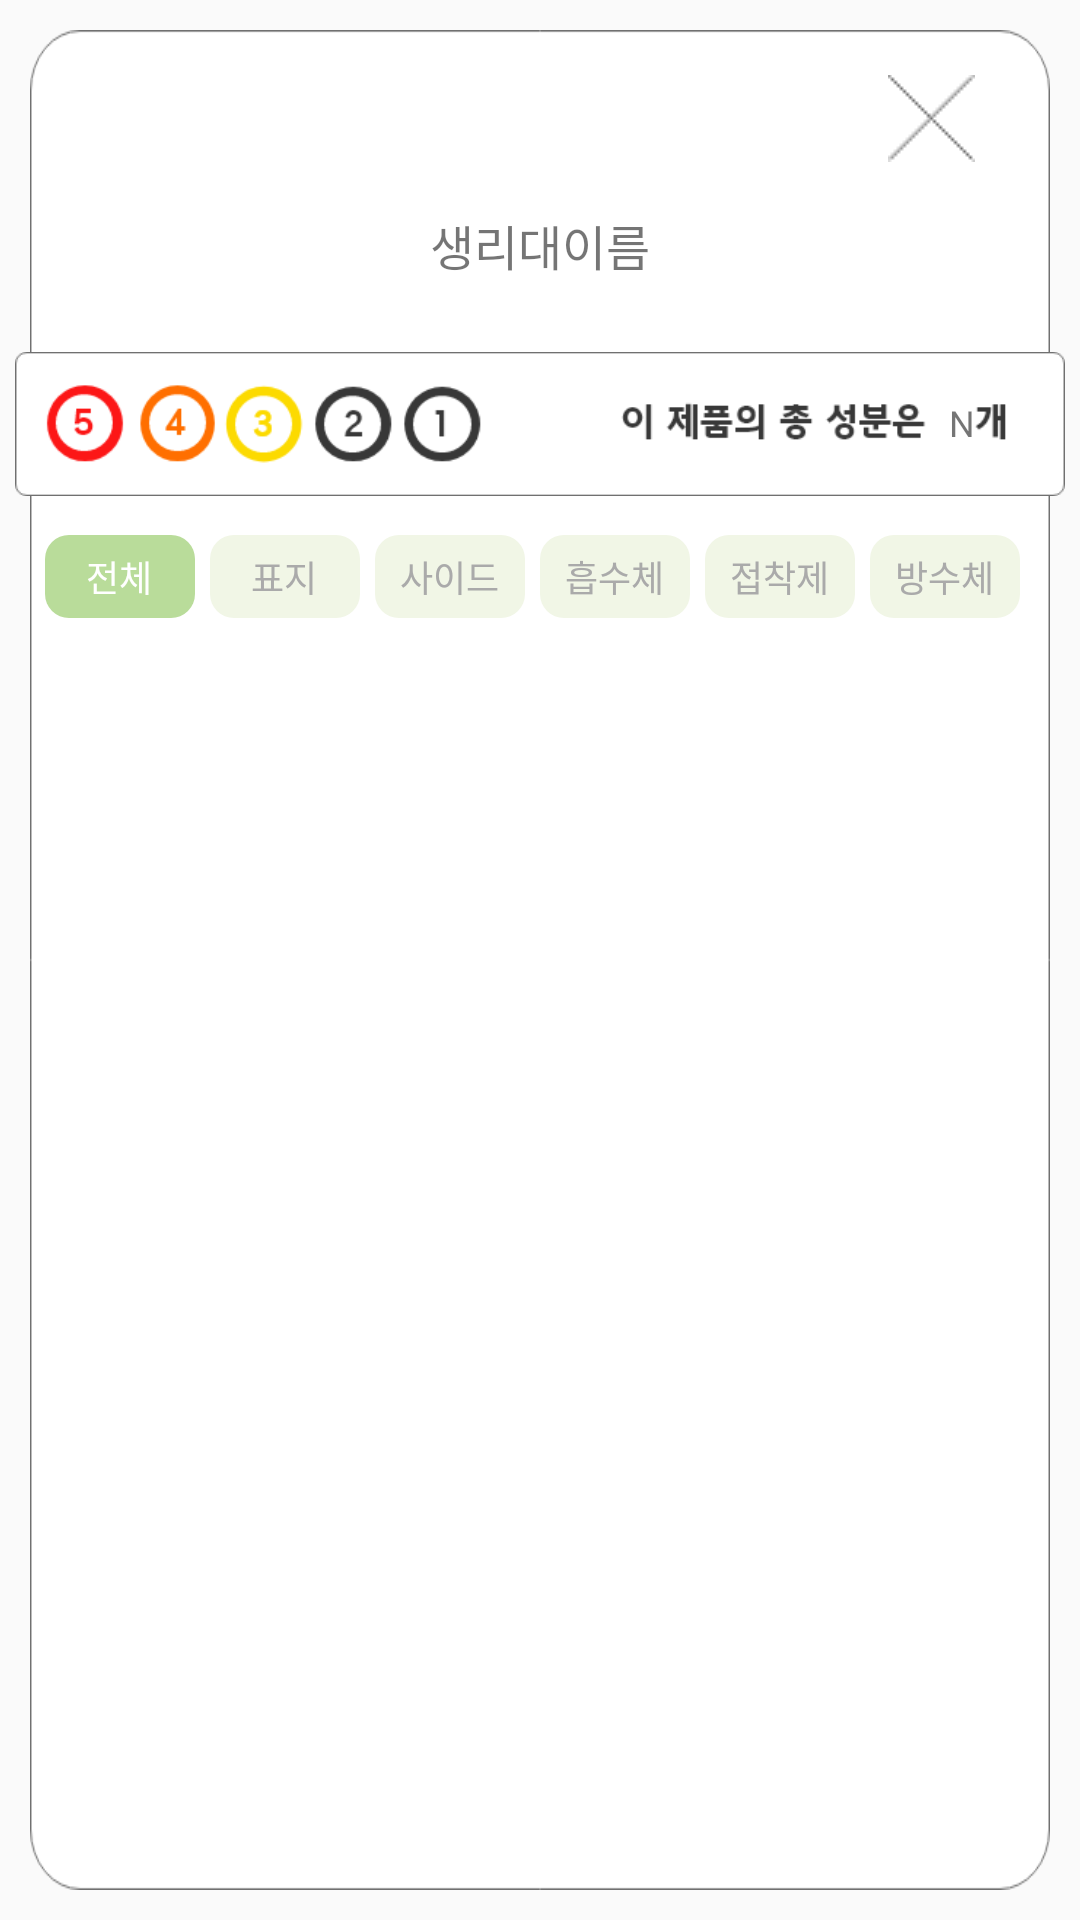

Layout XML and referenced resources for this Android screen:
<!-- AndroidManifest.xml: application theme Theme.AppCompat.Light.NoActionBar -->
<!-- res/layout/pad_ingredient_frag.xml -->
<?xml version="1.0" encoding="utf-8"?>
<RelativeLayout xmlns:android="http://schemas.android.com/apk/res/android"
    xmlns:app="http://schemas.android.com/apk/res-auto"
    xmlns:tools="http://schemas.android.com/tools"
    android:layout_width="match_parent"
    android:layout_height="match_parent"
    android:layout_centerInParent="false"
    android:layout_centerHorizontal="false"
    android:orientation="vertical">

    <ImageView
        android:id="@+id/searchBackground2"
        android:layout_width="wrap_content"
        android:layout_height="wrap_content"
        android:layout_marginStart="10dp"
        android:layout_marginLeft="10dp"
        android:layout_marginTop="10dp"
        android:layout_marginEnd="10dp"
        android:layout_marginRight="10dp"
        android:layout_marginBottom="10dp"
        android:scaleType="fitXY"
        app:srcCompat="@drawable/san2_background" />

    <ImageView
        android:id="@+id/exitButton2"
        android:layout_width="wrap_content"
        android:layout_height="wrap_content"
        android:layout_alignTop="@id/searchBackground"
        android:layout_alignRight="@id/searchBackground2"
        android:layout_marginTop="20dp"
        android:layout_marginRight="20dp"
        android:padding="5dp"
        app:srcCompat="@drawable/san2_exit" />

    <LinearLayout
        android:layout_width="match_parent"
        android:layout_height="545dp"
        android:orientation="vertical">

        <TextView
            android:id="@+id/p_pad_name"
            android:layout_width="wrap_content"
            android:layout_height="wrap_content"
            android:layout_gravity="center"
            android:layout_marginTop="70dp"
            android:fontFamily="@font/goyangeb"
            android:maxWidth="300dp"
            android:text="생리대이름"
            android:textSize="16sp" />

        <FrameLayout
            android:layout_width="wrap_content"
            android:layout_height="wrap_content"
            android:layout_gravity="center_horizontal"
            android:layout_marginTop="12dp">

            <ImageView
                android:id="@+id/imageView17"
                android:layout_width="350dp"
                android:layout_height="58dp"
                android:layout_marginTop="7dp"
                app:srcCompat="@drawable/san3_total_ingre" />

            <TextView
                android:id="@+id/ingre_num"
                android:layout_width="wrap_content"
                android:layout_height="wrap_content"
                android:layout_gravity="right|center_vertical"
                android:layout_marginTop="3dp"
                android:layout_marginRight="30dp"
                android:fontFamily="@font/goyangeb"
                android:text="N"
                android:textSize="12sp" />
        </FrameLayout>


        <RadioGroup
            android:id="@+id/gradegroup"
            android:layout_width="wrap_content"
            android:layout_height="wrap_content"
            android:layout_gravity="center"
            android:layout_marginTop="8dp"
            android:layout_marginBottom="8dp"
            android:orientation="horizontal">

            <RadioButton
                android:id="@+id/all"
                android:layout_width="50dp"
                android:layout_height="wrap_content"
                android:layout_marginEnd="5dp"
                android:layout_weight="1"
                android:background="@drawable/ingre_selector"
                android:button="@android:color/transparent"
                android:checked="true"
                android:fontFamily="@font/goyangb"
                android:padding="5dp"
                android:text="전체"
                android:textAlignment="center"
                android:textColor="@drawable/ingre_color"
                android:textSize="12sp" />

            <RadioButton
                android:id="@+id/cover_btn"
                android:layout_width="50dp"
                android:layout_height="wrap_content"
                android:layout_marginEnd="5dp"
                android:background="@drawable/ingre_selector"
                android:button="@android:color/transparent"
                android:fontFamily="@font/goyangb"
                android:padding="5dp"
                android:text="표지"
                android:textAlignment="center"
                android:textColor="@drawable/ingre_color"
                android:textSize="12sp" />

            <RadioButton
                android:id="@+id/side_btn"
                android:layout_width="50dp"
                android:layout_height="wrap_content"
                android:layout_marginEnd="5dp"
                android:background="@drawable/ingre_selector"
                android:button="@android:color/transparent"
                android:fontFamily="@font/goyangb"
                android:padding="5dp"
                android:text="사이드"
                android:textAlignment="center"
                android:textColor="@drawable/ingre_color"
                android:textSize="12sp" />

            <RadioButton
                android:id="@+id/absorber_btn"
                android:layout_width="50dp"
                android:layout_height="wrap_content"
                android:layout_marginEnd="5dp"
                android:background="@drawable/ingre_selector"
                android:button="@android:color/transparent"
                android:fontFamily="@font/goyangb"
                android:padding="5dp"
                android:text="흡수체"
                android:textAlignment="center"
                android:textColor="@drawable/ingre_color"
                android:textSize="12sp" />

            <RadioButton
                android:id="@+id/adhesive_btn"
                android:layout_width="50dp"
                android:layout_height="wrap_content"
                android:layout_marginEnd="5dp"
                android:background="@drawable/ingre_selector"
                android:button="@android:color/transparent"
                android:fontFamily="@font/goyangb"
                android:padding="5dp"
                android:text="접착제"
                android:textAlignment="center"
                android:textColor="@drawable/ingre_color"
                android:textSize="12sp" />

            <RadioButton
                android:id="@+id/water_btn"
                android:layout_width="50dp"
                android:layout_height="wrap_content"
                android:layout_marginEnd="5dp"
                android:background="@drawable/ingre_selector"
                android:button="@android:color/transparent"
                android:fontFamily="@font/goyangb"
                android:padding="5dp"
                android:text="방수체"
                android:textAlignment="center"
                android:textColor="@drawable/ingre_color"
                android:textSize="12sp" />
        </RadioGroup>

        <androidx.recyclerview.widget.RecyclerView
            android:id="@+id/ingrecycler1"
            android:layout_width="wrap_content"
            android:layout_height="wrap_content"
            android:layout_gravity="center">

        </androidx.recyclerview.widget.RecyclerView>


    </LinearLayout>
</RelativeLayout>
<!-- resources referenced by this layout -->
<resources>
  <!-- drawable ingre_color (drawable) -->
  <?xml version="1.0" encoding="utf-8"?>
  <selector xmlns:android="http://schemas.android.com/apk/res/android">
  
      <item android:state_checked="true"
          android:color = "@android:color/white"/>
      <item android:state_checked="false"
          android:color = "@android:color/darker_gray"/>
  
  
  </selector>
  <!-- drawable ingre_selector (drawable) -->
  <?xml version="1.0" encoding="utf-8"?>
  <selector xmlns:android="http://schemas.android.com/apk/res/android">
  
      <item android:state_checked="true"
          android:drawable="@drawable/ingre_selected"/>
      <item android:state_checked="false"
          android:drawable="@drawable/ingre_normal"/>
  
  </selector>
  <!-- drawable san2_background: png bitmap (drawable, 33030 bytes) -->
  <!-- drawable san2_exit: png bitmap (drawable, 309 bytes) -->
  <!-- drawable san3_total_ingre: png bitmap (drawable, 12856 bytes) -->
  <!-- drawable ingre_selected (drawable) -->
  <?xml version="1.0" encoding="utf-8"?>
  <shape xmlns:android="http://schemas.android.com/apk/res/android">
      <solid android:color = "#B9DC9A"/>
      <corners android:radius="8dp"/>
  </shape>
  <!-- drawable ingre_normal (drawable) -->
  <?xml version="1.0" encoding="utf-8"?>
  <shape xmlns:android="http://schemas.android.com/apk/res/android">
      <solid android:color ="#F1F6E6"/>
      <corners android:radius="8dp"/>
  </shape>
</resources>
